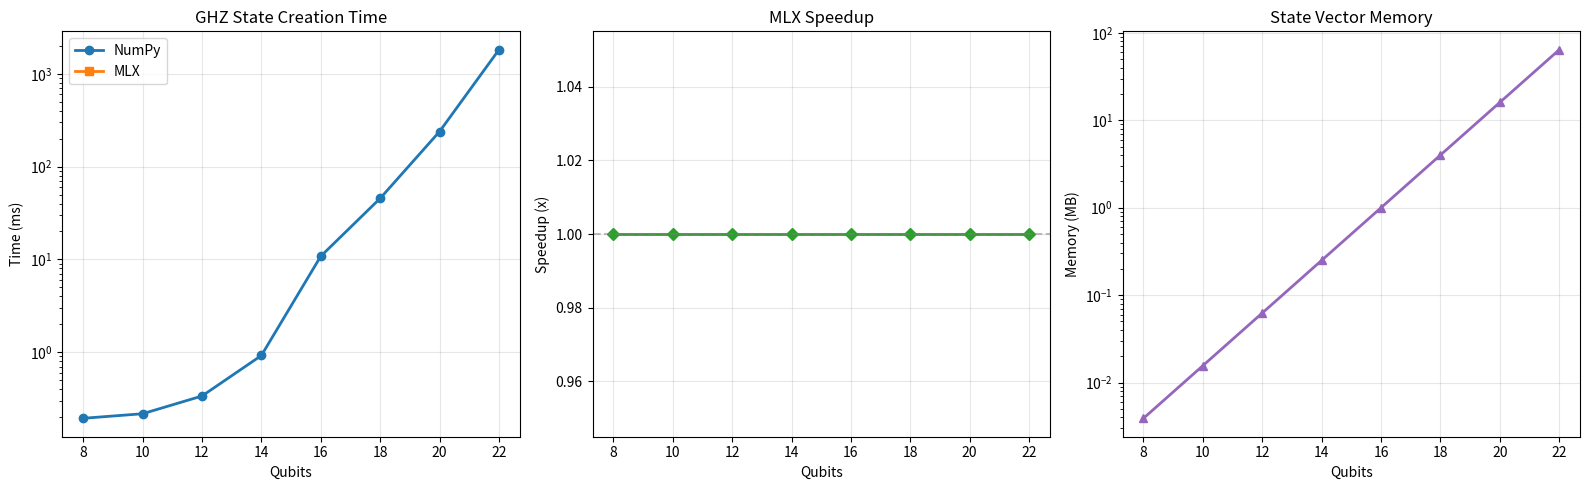
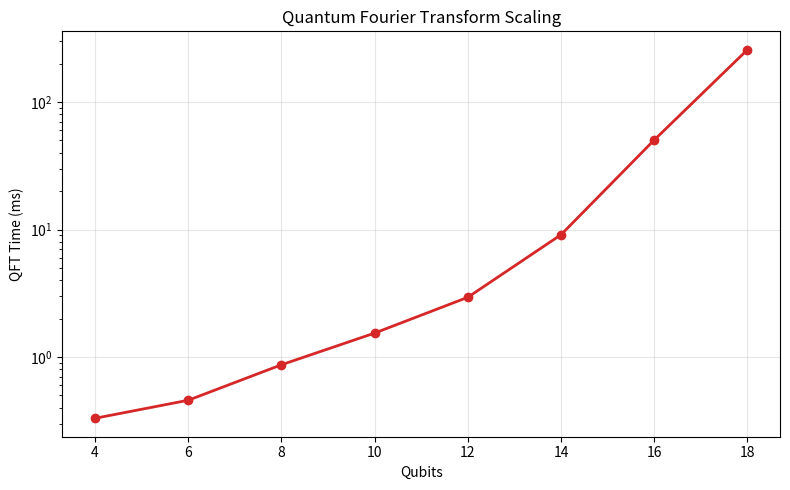

Write Python code to recreate these figures, in order.
# Hardware detection — adapts simulations to your machine
import sys, os
sys.path.insert(0, os.path.join(os.path.dirname(os.path.abspath("__file__")), ".."))
try:
    from hardware_config import HARDWARE, get_max_qubits
    print(f"Hardware: {HARDWARE['chip']} | {HARDWARE['memory_gb']} GB | Profile: {HARDWARE['profile']}")
    print(f"Max qubits: {get_max_qubits('safe')} (safe) / {get_max_qubits('max')} (max)")
except ImportError:
    print("hardware_config.py not found — using defaults")
    print("Run setup.sh from the repo root to generate it")

# --- Imports and MLX setup ---
import time
import sys
import os
import numpy as np

try:
    import mlx.core as mx
    HAS_MLX = True
    print("MLX available --- Apple Silicon acceleration enabled")
except ImportError:
    HAS_MLX = False
    print("MLX not available --- falling back to NumPy")

# Hardware config
sys.path.insert(0, os.path.join(os.path.dirname(os.path.abspath("__file__")), ".."))
try:
    from hardware_config import HARDWARE, get_max_qubits, QUBIT_LIMITS
    SAFE_QUBITS = get_max_qubits("safe")
    MAX_QUBITS = get_max_qubits("max")
    DEMO_QUBITS = get_max_qubits("demo")
    print(f"Hardware: {HARDWARE['chip']} | {HARDWARE['memory_gb']} GB")
    print(f"Qubit limits: {SAFE_QUBITS} (safe) / {MAX_QUBITS} (max) / {DEMO_QUBITS} (demo)")
except ImportError:
    SAFE_QUBITS = 22
    MAX_QUBITS = 25
    DEMO_QUBITS = 18
    print("hardware_config not found --- using conservative defaults")

# --- Memory requirement calculator ---
import numpy as np

def memory_for_qubits(n, dtype="complex128"):
    """Calculate memory needed for an n-qubit state vector."""
    bytes_per_element = 16 if dtype == "complex128" else 8
    total_bytes = (2 ** n) * bytes_per_element
    return total_bytes

def format_bytes(b):
    """Human-readable byte size."""
    for unit in ["B", "KB", "MB", "GB", "TB"]:
        if b < 1024:
            return f"{b:.1f} {unit}"
        b /= 1024
    return f"{b:.1f} PB"

print("Quantum Simulation Memory Requirements")
print("=" * 65)
print(f"{'Qubits':>7} | {'Amplitudes':>15} | {'complex128':>12} | {'complex64':>12} | {'Feasible?':>10}")
print("-" * 65)

try:
    available_gb = HARDWARE["memory_gb"]
except NameError:
    available_gb = 16

for n in range(5, 36):
    dim = 2 ** n
    mem_128 = memory_for_qubits(n, "complex128")
    mem_64 = memory_for_qubits(n, "complex64")
    # Need ~3x state vector for operations (input + output + gate overhead)
    feasible = "YES" if mem_128 * 3 < available_gb * 1024**3 else "no"
    marker = " <-- limit" if feasible == "no" and memory_for_qubits(n-1, "complex128") * 3 < available_gb * 1024**3 else ""
    print(f"{n:>7} | {dim:>15,} | {format_bytes(mem_128):>12} | {format_bytes(mem_64):>12} | {feasible:>10}{marker}")

# --- MLX Quantum Circuit Simulator ---
import numpy as np
import time

class MLXQuantumSimulator:
    """State-vector quantum circuit simulator with MLX backend.

    Uses efficient tensor-contraction for gate application instead
    of full 2^n x 2^n matrix construction.
    """

    def __init__(self, n_qubits, use_mlx=True, dtype="complex128"):
        self.n = n_qubits
        self.dim = 2 ** n_qubits
        self.use_mlx = use_mlx and HAS_MLX
        self.dtype = dtype
        self.gate_log = []  # track applied gates

        # Initialize |00...0>
        if self.use_mlx:
            np_state = np.zeros(self.dim, dtype=np.complex128 if dtype == "complex128" else np.complex64)
            np_state[0] = 1.0
            self.state = mx.array(np_state)
            mx.eval(self.state)
        else:
            self.state = np.zeros(self.dim, dtype=np.complex128 if dtype == "complex128" else np.complex64)
            self.state[0] = 1.0

    def _to_np(self, arr):
        if self.use_mlx and isinstance(arr, mx.array):
            return np.array(arr)
        return np.asarray(arr)

    def _from_np(self, arr):
        if self.use_mlx:
            return mx.array(arr)
        return arr

    def apply_single_qubit_gate(self, gate_np, target):
        """Apply a 2x2 gate to qubit `target` using reshape trick.

        Reshapes (2^n,) -> (2^target, 2, 2^(n-target-1)) then contracts
        the gate along axis 1.
        """
        state_np = self._to_np(self.state)
        n = self.n
        # Reshape to isolate target qubit
        shape = [2] * n
        state_r = state_np.reshape(shape)

        # Apply gate: contract along target axis
        # np.tensordot(gate, state, axes=([1], [target])) then move axis back
        result = np.tensordot(gate_np, state_r, axes=([1], [target]))
        # tensordot puts the gate's output axis first; move it to position `target`
        result = np.moveaxis(result, 0, target)
        self.state = self._from_np(result.reshape(self.dim))
        if self.use_mlx:
            mx.eval(self.state)
        self.gate_log.append(("single", target))

    def apply_cnot(self, control, target):
        """Apply CNOT gate: flip target if control is |1>."""
        state_np = self._to_np(self.state)
        n = self.n
        shape = [2] * n
        state_r = state_np.reshape(shape)

        # X gate for the target, conditioned on control=1
        x_gate = np.array([[0, 1], [1, 0]], dtype=state_np.dtype)

        # Extract slice where control qubit = 1
        slices_1 = [slice(None)] * n
        slices_1[control] = 1
        sub = state_r[tuple(slices_1)]

        # Apply X to target qubit in that subspace
        result = state_r.copy()
        sub_shape = list(sub.shape)
        # target axis in sub-array (shifted if target > control)
        t_ax = target if target < control else target - 1
        sub_result = np.tensordot(x_gate, sub, axes=([1], [t_ax]))
        sub_result = np.moveaxis(sub_result, 0, t_ax)

        result[tuple(slices_1)] = sub_result
        self.state = self._from_np(result.reshape(self.dim))
        if self.use_mlx:
            mx.eval(self.state)
        self.gate_log.append(("cnot", control, target))

    def apply_controlled_gate(self, gate_np, control, target):
        """Apply arbitrary controlled-U gate."""
        state_np = self._to_np(self.state)
        n = self.n
        shape = [2] * n
        state_r = state_np.reshape(shape)

        slices_1 = [slice(None)] * n
        slices_1[control] = 1

        sub = state_r[tuple(slices_1)]
        result = state_r.copy()
        t_ax = target if target < control else target - 1
        sub_result = np.tensordot(gate_np, sub, axes=([1], [t_ax]))
        sub_result = np.moveaxis(sub_result, 0, t_ax)

        result[tuple(slices_1)] = sub_result
        self.state = self._from_np(result.reshape(self.dim))
        if self.use_mlx:
            mx.eval(self.state)
        self.gate_log.append(("controlled", control, target))

    def h(self, target):
        """Hadamard gate."""
        h = np.array([[1, 1], [1, -1]], dtype=np.complex128) / np.sqrt(2)
        self.apply_single_qubit_gate(h, target)

    def x(self, target):
        """Pauli-X gate."""
        x = np.array([[0, 1], [1, 0]], dtype=np.complex128)
        self.apply_single_qubit_gate(x, target)

    def z(self, target):
        """Pauli-Z gate."""
        z = np.array([[1, 0], [0, -1]], dtype=np.complex128)
        self.apply_single_qubit_gate(z, target)

    def rz(self, target, theta):
        """Rz rotation gate."""
        rz = np.array([
            [np.exp(-1j * theta / 2), 0],
            [0, np.exp(1j * theta / 2)]
        ], dtype=np.complex128)
        self.apply_single_qubit_gate(rz, target)

    def cnot(self, control, target):
        """CNOT gate."""
        self.apply_cnot(control, target)

    def measure(self, n_shots=1024, seed=42):
        """Simulate measurement."""
        probs = np.abs(self._to_np(self.state)) ** 2
        probs = probs / probs.sum()
        rng = np.random.default_rng(seed)
        outcomes = rng.choice(self.dim, size=n_shots, p=probs)
        counts = {}
        for o in outcomes:
            label = format(o, f"0{self.n}b")
            counts[label] = counts.get(label, 0) + 1
        return counts

    def probabilities(self):
        """Return probability distribution."""
        return np.abs(self._to_np(self.state)) ** 2

    def memory_usage_mb(self):
        """Estimated memory usage in MB."""
        bytes_per = 16 if self.dtype == "complex128" else 8
        return self.dim * bytes_per / (1024 ** 2)

print("MLXQuantumSimulator class defined")
print(f"Backend: {'MLX (Metal GPU)' if HAS_MLX else 'NumPy (CPU)'}")

# --- Test: Bell state creation ---
sim = MLXQuantumSimulator(2)
sim.h(0)
sim.cnot(0, 1)

probs = sim.probabilities()
counts = sim.measure(n_shots=10000)

print("Bell State |Phi+> Test")
print("=" * 50)
print(f"State vector: {sim._to_np(sim.state)}")
print(f"\nProbabilities:")
for i, p in enumerate(probs):
    if p > 1e-10:
        print(f"  |{i:02b}> : {p:.6f}")

print(f"\nMeasurement (10k shots):")
for label in sorted(counts.keys()):
    print(f"  |{label}> : {counts[label]} ({counts[label]/10000:.4f})")

# Verify
expected = np.array([1/np.sqrt(2), 0, 0, 1/np.sqrt(2)], dtype=np.complex128)
actual = sim._to_np(sim.state)
assert np.allclose(actual, expected, atol=1e-10), "Bell state mismatch!"
print("\nBell state VERIFIED")

# --- GHZ state creation and verification ---
def create_ghz(n_qubits, use_mlx=True):
    """Create an n-qubit GHZ state and return the simulator."""
    t0 = time.perf_counter()
    sim = MLXQuantumSimulator(n_qubits, use_mlx=use_mlx)
    sim.h(0)
    for i in range(1, n_qubits):
        sim.cnot(0, i)
    elapsed = time.perf_counter() - t0
    return sim, elapsed

# Test GHZ for small sizes
for n in [3, 5, 8, 10]:
    sim, t = create_ghz(n)
    probs = sim.probabilities()
    p_000 = probs[0]
    p_111 = probs[-1]
    print(f"GHZ-{n:>2}: P(|{'0'*n}>)={p_000:.6f}  P(|{'1'*n}>)={p_111:.6f}  "
          f"sum={probs.sum():.6f}  time={t*1000:.2f}ms  mem={sim.memory_usage_mb():.2f}MB")

# Detailed view of GHZ-3
sim3, _ = create_ghz(3)
print(f"\nGHZ-3 state vector: {sim3._to_np(sim3.state)}")
counts = sim3.measure(n_shots=10000)
print(f"Measurement (10k shots):")
for label in sorted(counts.keys()):
    print(f"  |{label}> : {counts[label]:>5}")

# --- Quantum Fourier Transform ---
import numpy as np

def apply_qft(sim):
    """Apply QFT to all qubits of the simulator in-place."""
    n = sim.n
    for i in range(n):
        sim.h(i)
        for j in range(i + 1, n):
            k = j - i + 1
            # Controlled R_k gate
            phase = 2 * np.pi / (2 ** k)
            rk = np.array([
                [1, 0],
                [0, np.exp(1j * phase)]
            ], dtype=np.complex128)
            sim.apply_controlled_gate(rk, j, i)

    # Swap qubits for correct ordering
    for i in range(n // 2):
        j = n - 1 - i
        # SWAP = 3 CNOTs
        sim.cnot(i, j)
        sim.cnot(j, i)
        sim.cnot(i, j)

# Test QFT on |1> (should give uniform phases)
n_test = 4
sim_qft = MLXQuantumSimulator(n_test)
sim_qft.x(0)  # prepare |0001>
print(f"Input state |{'0'*(n_test-1)}1> (qubit 0 = |1>)")
print(f"State before QFT: top amplitudes")
state_before = sim_qft._to_np(sim_qft.state)
for i in range(min(8, len(state_before))):
    if abs(state_before[i]) > 1e-10:
        print(f"  |{i:0{n_test}b}> : {state_before[i]:.6f}")

t0 = time.perf_counter()
apply_qft(sim_qft)
qft_time = time.perf_counter() - t0

print(f"\nAfter QFT ({qft_time*1000:.2f} ms):")
state_after = sim_qft._to_np(sim_qft.state)
probs_after = np.abs(state_after) ** 2
print(f"All probabilities equal? {np.allclose(probs_after, 1.0/2**n_test, atol=1e-10)}")
print(f"Probability per state: {probs_after[0]:.6f} (expected {1.0/2**n_test:.6f})")

# Show phases
print(f"\nPhases of first 8 amplitudes:")
for i in range(min(8, len(state_after))):
    amp = state_after[i]
    phase = np.angle(amp) / np.pi
    print(f"  |{i:0{n_test}b}> : |amp|={np.abs(amp):.4f}, phase={phase:.4f} * pi")

# --- Scale test: GHZ state for increasing qubit counts ---
import time

# Determine test range from hardware
scale_qubits = list(range(8, min(SAFE_QUBITS, 28) + 1, 2))
# Add a few key checkpoints
for q in [20, 24, 26, 28]:
    if q not in scale_qubits and q <= SAFE_QUBITS:
        scale_qubits.append(q)
scale_qubits = sorted(set(scale_qubits))

ghz_times_mlx = []
ghz_times_np = []
ghz_memory = []

print(f"Scale test: GHZ state creation from {scale_qubits[0]} to {scale_qubits[-1]} qubits")
print(f"{'Qubits':>7} | {'MLX (ms)':>10} | {'NumPy (ms)':>10} | {'Speedup':>8} | {'Memory':>10}")
print("-" * 60)

for n in scale_qubits:
    mem_mb = (2 ** n) * 16 / (1024 ** 2)
    ghz_memory.append(mem_mb)

    # MLX timing
    if HAS_MLX:
        _, t_mlx = create_ghz(n, use_mlx=True)
    else:
        t_mlx = 0

    # NumPy timing
    _, t_np = create_ghz(n, use_mlx=False)

    ghz_times_mlx.append(t_mlx * 1000)
    ghz_times_np.append(t_np * 1000)

    speedup = t_np / t_mlx if t_mlx > 0 else 1.0
    print(f"{n:>7} | {t_mlx*1000:>10.2f} | {t_np*1000:>10.2f} | {speedup:>7.2f}x | {format_bytes(int(mem_mb * 1024**2)):>10}")

print(f"\nLargest simulation: {scale_qubits[-1]} qubits, {format_bytes(int(ghz_memory[-1] * 1024**2))} state vector")

# --- Scale test visualization ---
import matplotlib.pyplot as plt

fig, axes = plt.subplots(1, 3, figsize=(16, 5))

# Time comparison
axes[0].plot(scale_qubits, ghz_times_np, "o-", label="NumPy", linewidth=2)
axes[0].plot(scale_qubits, ghz_times_mlx, "s-", label="MLX", linewidth=2)
axes[0].set_xlabel("Qubits")
axes[0].set_ylabel("Time (ms)")
axes[0].set_title("GHZ State Creation Time")
axes[0].legend()
axes[0].set_yscale("log")
axes[0].grid(True, alpha=0.3)

# Speedup
speedups = [n / m if m > 0 else 1 for n, m in zip(ghz_times_np, ghz_times_mlx)]
axes[1].plot(scale_qubits, speedups, "D-", color="#2ca02c", linewidth=2)
axes[1].set_xlabel("Qubits")
axes[1].set_ylabel("Speedup (x)")
axes[1].set_title("MLX Speedup")
axes[1].axhline(y=1, color="gray", linestyle="--", alpha=0.5)
axes[1].grid(True, alpha=0.3)

# Memory
axes[2].semilogy(scale_qubits, ghz_memory, "^-", color="#9467bd", linewidth=2)
axes[2].set_xlabel("Qubits")
axes[2].set_ylabel("Memory (MB)")
axes[2].set_title("State Vector Memory")
axes[2].grid(True, alpha=0.3)

plt.tight_layout()
os.makedirs("mlx_labs", exist_ok=True)
plt.savefig("mlx_labs/scale_test_ghz.png", dpi=150, bbox_inches="tight")
plt.show()
print("Saved: mlx_labs/scale_test_ghz.png")

# --- Entanglement entropy computation ---
import numpy as np

def entanglement_entropy(state, n_qubits, partition_size):
    """Compute von Neumann entanglement entropy for a bipartition.

    Args:
        state: state vector (numpy or mlx array)
        n_qubits: total number of qubits
        partition_size: number of qubits in subsystem A
    Returns:
        entropy in bits
    """
    state_np = np.array(state) if not isinstance(state, np.ndarray) else state
    n_a = partition_size
    n_b = n_qubits - partition_size
    dim_a = 2 ** n_a
    dim_b = 2 ** n_b

    # Reshape to matrix and compute SVD
    psi_matrix = state_np.reshape(dim_a, dim_b)
    singular_values = np.linalg.svd(psi_matrix, compute_uv=False)

    # Schmidt coefficients squared
    schmidt_sq = singular_values ** 2
    schmidt_sq = schmidt_sq[schmidt_sq > 1e-15]  # remove numerical zeros

    # Von Neumann entropy
    entropy = -np.sum(schmidt_sq * np.log2(schmidt_sq))
    return entropy

# Test on known states
print("Entanglement Entropy Tests")
print("=" * 60)

# Product state |00> = |0> x |0>
sim_prod = MLXQuantumSimulator(2)
s_prod = entanglement_entropy(sim_prod._to_np(sim_prod.state), 2, 1)
print(f"Product state |00>:  S = {s_prod:.6f} bits (expected 0)")

# Bell state
sim_bell = MLXQuantumSimulator(2)
sim_bell.h(0)
sim_bell.cnot(0, 1)
s_bell = entanglement_entropy(sim_bell._to_np(sim_bell.state), 2, 1)
print(f"Bell state |Phi+>:   S = {s_bell:.6f} bits (expected 1)")

# GHZ-4 with different partitions
sim_ghz4, _ = create_ghz(4)
for p in range(1, 4):
    s = entanglement_entropy(sim_ghz4._to_np(sim_ghz4.state), 4, p)
    print(f"GHZ-4 (A={p}, B={4-p}): S = {s:.6f} bits (expected 1)")

# GHZ scaling
print(f"\nGHZ entropy scaling (half-half partition):")
for n in [4, 6, 8, 10, 12]:
    sim_ghz, t = create_ghz(n)
    s = entanglement_entropy(sim_ghz._to_np(sim_ghz.state), n, n // 2)
    print(f"  GHZ-{n:>2}: S = {s:.6f} bits  (time: {t*1000:.2f} ms)")

# --- Compare with Qiskit Aer (if available) ---
import time

try:
    from qiskit import QuantumCircuit
    from qiskit_aer import AerSimulator
    HAS_QISKIT = True
    print("Qiskit Aer available for comparison")
except ImportError:
    HAS_QISKIT = False
    print("Qiskit not installed --- skipping comparison")
    print("Install with: pip install qiskit qiskit-aer")

if HAS_QISKIT:
    comparison_qubits = [4, 8, 12, 16, 20]
    if DEMO_QUBITS >= 24:
        comparison_qubits.append(24)

    mlx_times_cmp = []
    qiskit_times_cmp = []

    print(f"\n{'Qubits':>7} | {'MLX (ms)':>10} | {'Qiskit (ms)':>12} | {'Speedup':>8}")
    print("-" * 50)

    for n in comparison_qubits:
        # MLX
        t0 = time.perf_counter()
        sim_mlx, _ = create_ghz(n)
        mlx_t = (time.perf_counter() - t0) * 1000
        mlx_times_cmp.append(mlx_t)

        # Qiskit
        qc = QuantumCircuit(n)
        qc.h(0)
        for i in range(1, n):
            qc.cx(0, i)
        qc.save_statevector()

        backend = AerSimulator(method="statevector")
        t0 = time.perf_counter()
        result = backend.run(qc, shots=0).result()
        qiskit_t = (time.perf_counter() - t0) * 1000
        qiskit_times_cmp.append(qiskit_t)

        speedup = qiskit_t / mlx_t if mlx_t > 0 else 1
        print(f"{n:>7} | {mlx_t:>10.2f} | {qiskit_t:>12.2f} | {speedup:>7.2f}x")

        # Verify states match
        sv_qiskit = np.array(result.get_statevector(qc))
        sv_mlx = sim_mlx._to_np(sim_mlx.state)
        match = np.allclose(np.abs(sv_mlx), np.abs(sv_qiskit), atol=1e-6)
        if not match:
            print(f"    WARNING: states differ at {n} qubits")
else:
    print("\nSkipping Qiskit comparison. Our simulator results are validated")
    print("by the Bell state and GHZ state tests above.")

# --- QFT at scale ---
qft_qubits = list(range(4, min(DEMO_QUBITS, 20) + 1, 2))
qft_times = []

print("QFT Performance Scaling")
print("=" * 50)
print(f"{'Qubits':>7} | {'Time (ms)':>10} | {'Memory (MB)':>10}")
print("-" * 40)

for n in qft_qubits:
    sim = MLXQuantumSimulator(n)
    sim.x(0)  # prepare |00...01>

    t0 = time.perf_counter()
    apply_qft(sim)
    t = (time.perf_counter() - t0) * 1000
    qft_times.append(t)

    # Verify: QFT of |1> should give uniform amplitudes
    probs = sim.probabilities()
    uniform = np.allclose(probs, 1.0 / 2**n, atol=1e-8)

    print(f"{n:>7} | {t:>10.2f} | {sim.memory_usage_mb():>10.2f} | {'uniform' if uniform else 'WRONG'}")

# Plot QFT scaling
import matplotlib.pyplot as plt
fig, ax = plt.subplots(1, 1, figsize=(8, 5))
ax.plot(qft_qubits, qft_times, "o-", linewidth=2, color="#d62728")
ax.set_xlabel("Qubits")
ax.set_ylabel("QFT Time (ms)")
ax.set_title("Quantum Fourier Transform Scaling")
ax.set_yscale("log")
ax.grid(True, alpha=0.3)
plt.tight_layout()
os.makedirs("mlx_labs", exist_ok=True)
plt.savefig("mlx_labs/qft_scaling.png", dpi=150, bbox_inches="tight")
plt.show()
print("Saved: mlx_labs/qft_scaling.png")

# --- Hardware-adaptive summary ---
print("=" * 60)
print("SIMULATION CAPABILITY SUMMARY")
print("=" * 60)
try:
    print(f"Hardware:         {HARDWARE['chip']}")
    print(f"Memory:           {HARDWARE['memory_gb']} GB unified")
except NameError:
    print("Hardware:         Unknown (hardware_config.py not found)")

print(f"Backend:          {'MLX (Metal GPU)' if HAS_MLX else 'NumPy (CPU only)'}")
print(f"\nQubit limits:")
print(f"  Demo mode:      {DEMO_QUBITS} qubits ({format_bytes(memory_for_qubits(DEMO_QUBITS))} state vector)")
print(f"  Safe mode:      {SAFE_QUBITS} qubits ({format_bytes(memory_for_qubits(SAFE_QUBITS))} state vector)")
print(f"  Maximum:        {MAX_QUBITS} qubits ({format_bytes(memory_for_qubits(MAX_QUBITS))} state vector)")
print(f"\nBenchmark results:")
print(f"  Largest GHZ:    {scale_qubits[-1]} qubits in {ghz_times_mlx[-1]:.1f} ms")
print(f"  Largest QFT:    {qft_qubits[-1]} qubits in {qft_times[-1]:.1f} ms")
print(f"\nRecommendations:")
if SAFE_QUBITS >= 28:
    print("  Your hardware supports research-scale simulations (28+ qubits)")
    print("  Consider complex circuits: VQE, QAOA, error correction codes")
elif SAFE_QUBITS >= 24:
    print("  Your hardware handles most educational simulations well")
    print("  GHZ, QFT, and basic VQE up to ~24 qubits")
else:
    print("  Focus on circuits up to ~20 qubits for interactive work")
    print("  Use reduced qubit counts for algorithm demonstrations")